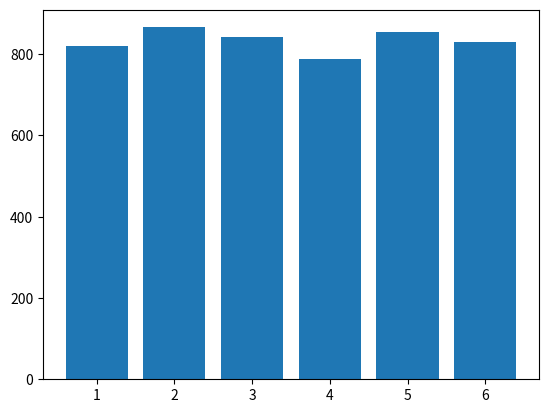

Write Python code to recreate this figure.
import matplotlib.pyplot as plt
import random

def DicePlot(n, cast):
  x = [i+1 for i in range(n)]
  y = [0]*n
  for i in range(cast):
    d = random.randrange(n)
    y[d] += 1
  plt.bar(x, y)  #
  plt.show()

DicePlot(6, 5000)